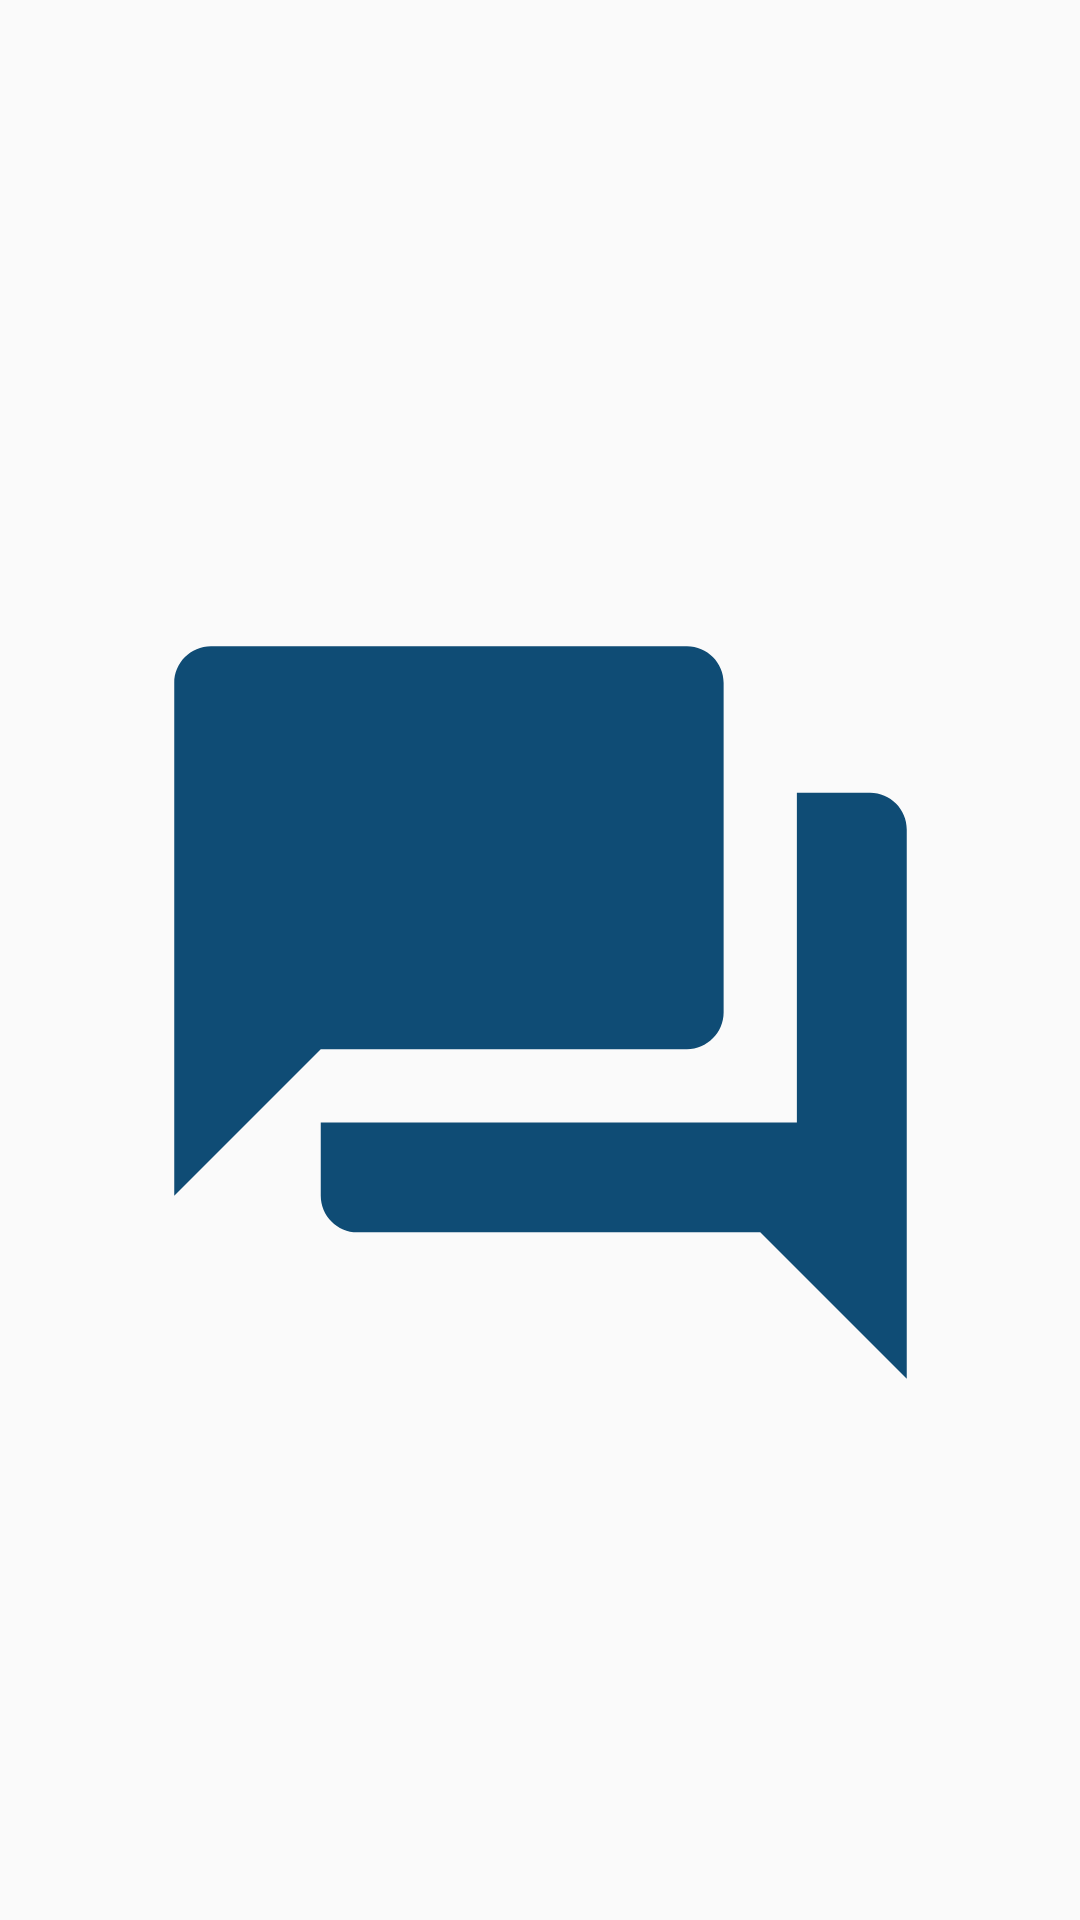

Layout XML and referenced resources for this Android screen:
<!-- AndroidManifest.xml: activity theme LoginChatAppTheme -->
<!-- res/layout/activity_splash_screen.xml -->
<?xml version="1.0" encoding="utf-8"?>
<RelativeLayout xmlns:android="http://schemas.android.com/apk/res/android"
    xmlns:app="http://schemas.android.com/apk/res-auto"
    xmlns:tools="http://schemas.android.com/tools"
    android:layout_width="match_parent"
    android:layout_height="match_parent"
    tools:context=".SplashScreenActivity"
    style="@style/SplashChatAppTheme">

    <ImageView
        android:layout_width="320dp"
        android:layout_height="320dp"
        android:src="@drawable/app_icon_logo_360dp"
        android:layout_centerVertical="true"
        android:layout_centerHorizontal="true"/>

</RelativeLayout>
<!-- resources referenced by this layout -->
<resources>
  <!-- drawable app_icon_logo_360dp (drawable) -->
  <vector android:height="360dp" android:tint="#0F4C75"
      android:viewportHeight="24.0" android:viewportWidth="24.0"
      android:width="360dp"  xmlns:android="http://schemas.android.com/apk/res/android">
      <path android:fillColor="#FF000000" android:pathData="M21,6h-2v9L6,15v2c0,0.55 0.45,1 1,1h11l4,4L22,7c0,-0.55 -0.45,-1 -1,-1zM17,12L17,3c0,-0.55 -0.45,-1 -1,-1L3,2c-0.55,0 -1,0.45 -1,1v14l4,-4h10c0.55,0 1,-0.45 1,-1z"/>
  </vector>
  <style name="SplashChatAppTheme" parent="Theme.AppCompat.NoActionBar">
          
          <item name="colorPrimary">@color/secondaryBlue</item>
          <item name="colorPrimaryDark">@color/primaryBlue</item>
          <item name="colorAccent">@color/quaternaryBlue</item>
      </style>
  <style name="LoginChatAppTheme" parent="Theme.AppCompat.Light.NoActionBar">
          
          <item name="colorPrimary">@color/secondaryBlue</item>
          <item name="colorPrimaryDark">@color/primaryBlue</item>
          <item name="colorAccent">@color/quaternaryBlue</item>
          <item name="android:paddingTop">17dp</item>
          <item name="android:paddingBottom">10dp</item>
      </style>
  <color name="secondaryBlue">#3282b8</color>
  <color name="primaryBlue">#0F4C75</color>
  <color name="quaternaryBlue">#1b262c</color>
</resources>
